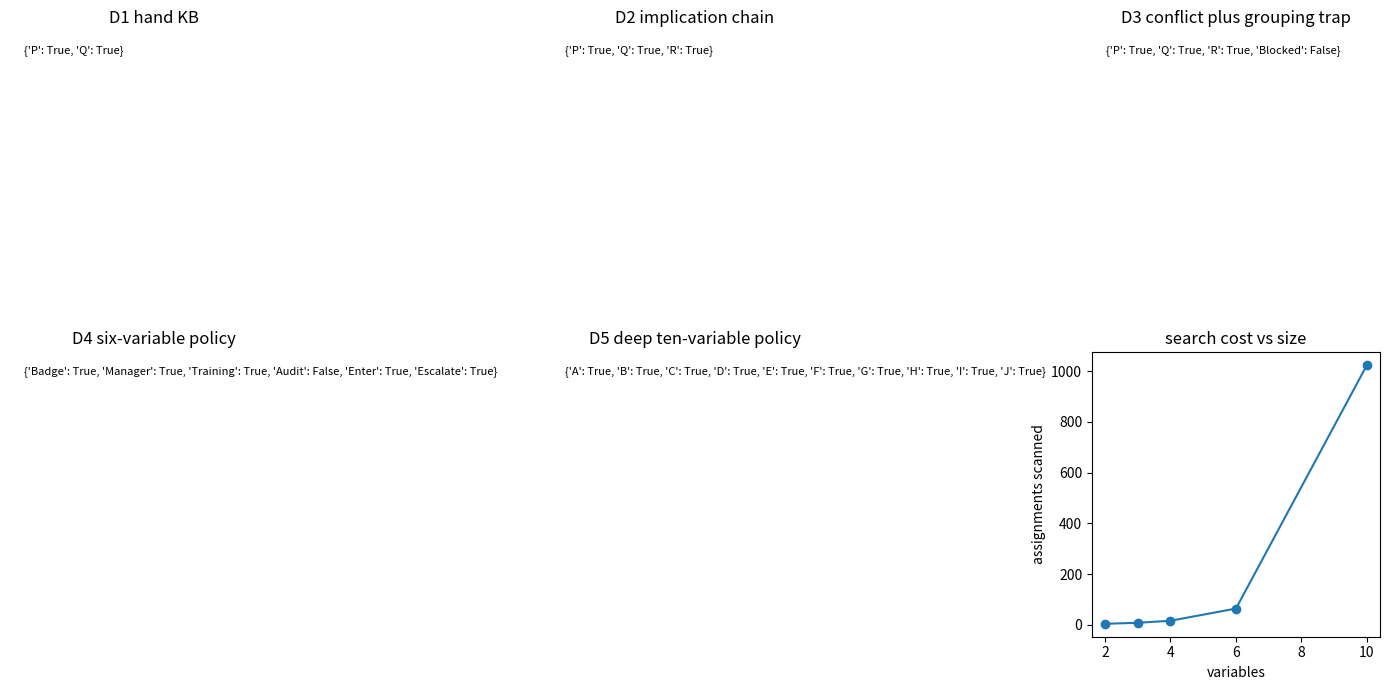

The matplotlib source for this figure:

import itertools
import random

import matplotlib.pyplot as plt

random.seed(2101)


def implication(left, right):
    return (not left) or right


def worlds(variables):
    names = list(variables)
    for values in itertools.product([False, True], repeat=len(names)):
        yield dict(zip(names, values))


def truth_table_entails(variables, kb, query):
    checked = 0
    surviving = []
    countermodels = []
    rows = []
    for world in worlds(variables):
        checked += 1
        kb_values = [formula(world) for formula in kb]
        kb_ok = all(kb_values)
        query_ok = query(world)
        rows.append({"world": world, "kb": kb_ok, "query": query_ok})
        if kb_ok:
            surviving.append(world)
            if not query_ok:
                countermodels.append(world)
    entailed = len(countermodels) == 0
    return {
        "entailed": entailed,
        "checked": checked,
        "models": surviving,
        "countermodels": countermodels,
        "rows": rows,
    }


def make_prop_ladder():
    return [
        {
            "name": "D1 hand KB",
            "variables": ["P", "Q"],
            "kb": [lambda w: w["P"], lambda w: implication(w["P"], w["Q"])],
            "query": lambda w: w["Q"],
            "expected": True,
        },
        {
            "name": "D2 implication chain",
            "variables": ["P", "Q", "R"],
            "kb": [
                lambda w: w["P"],
                lambda w: implication(w["P"], w["Q"]),
                lambda w: implication(w["Q"], w["R"]),
            ],
            "query": lambda w: w["R"],
            "expected": True,
        },
        {
            "name": "D3 conflict plus grouping trap",
            "variables": ["P", "Q", "R", "Blocked"],
            "kb": [
                lambda w: w["P"],
                lambda w: w["Q"],
                lambda w: implication(w["P"] and w["Q"], w["R"]),
                lambda w: implication(w["Blocked"], not w["R"]),
                lambda w: not w["Blocked"],
            ],
            "query": lambda w: w["R"],
            "expected": True,
        },
        {
            "name": "D4 six-variable policy",
            "variables": ["Badge", "Manager", "Training", "Audit", "Enter", "Escalate"],
            "kb": [
                lambda w: w["Badge"],
                lambda w: w["Manager"],
                lambda w: w["Training"],
                lambda w: implication(w["Badge"] and w["Manager"], w["Enter"]),
                lambda w: implication(w["Enter"] and not w["Audit"], w["Escalate"]),
                lambda w: implication(w["Training"], not w["Audit"]),
            ],
            "query": lambda w: w["Escalate"],
            "expected": True,
        },
        {
            "name": "D5 deep ten-variable policy",
            "variables": ["A", "B", "C", "D", "E", "F", "G", "H", "I", "J"],
            "kb": [
                lambda w: w["A"],
                lambda w: implication(w["A"], w["B"]),
                lambda w: implication(w["B"], w["C"]),
                lambda w: implication(w["C"], w["D"]),
                lambda w: implication(w["D"], w["E"]),
                lambda w: implication(w["E"], w["F"]),
                lambda w: implication(w["F"], w["G"]),
                lambda w: implication(w["G"], w["H"]),
                lambda w: implication(w["H"], w["I"]),
                lambda w: implication(w["I"], w["J"]),
            ],
            "query": lambda w: w["J"],
            "expected": True,
        },
    ]



variables = ["P", "Q"]
kb = [lambda w: w["P"], lambda w: implication(w["P"], w["Q"])]
query = lambda w: w["Q"]

d1_result = truth_table_entails(variables, kb, query)

print("assignments", d1_result["checked"])
print("KB models", len(d1_result["models"]))
print("entailed", d1_result["entailed"])



compound_failures = []
for row in worlds(["P", "Q", "R"]):
    ok = implication(row["P"] and row["Q"], row["R"])
    if not ok:
        compound_failures.append(row)

assert d1_result["checked"] == 4
assert len(d1_result["models"]) == 1
assert d1_result["models"][0]["Q"] is True
assert d1_result["entailed"] is True
assert len(compound_failures) == 1



prop_ladder = make_prop_ladder()

for rung in prop_ladder:
    result = truth_table_entails(rung["variables"], rung["kb"], rung["query"])
    sample = result["rows"][:2]
    print(rung["name"], "variables", len(rung["variables"]), "assignments", result["checked"], "sample", sample)



prop_results = []
for rung in prop_ladder:
    result = truth_table_entails(rung["variables"], rung["kb"], rung["query"])
    correct = result["entailed"] == rung["expected"]
    prop_results.append({
        "name": rung["name"],
        "size": len(rung["variables"]),
        "checked": result["checked"],
        "models": len(result["models"]),
        "correct": correct,
        "result": result,
    })

for row in prop_results:
    print(row["name"], row["size"], row["checked"], row["models"], row["correct"])



fig, axes = plt.subplots(2, 3, figsize=(14, 7))
flat_axes = axes.ravel()

for ax, row in zip(flat_axes[:5], prop_results):
    model_text = "\n".join(str(model) for model in row["result"]["models"][:4])
    ax.text(0.05, 0.95, model_text or "no models", va="top", fontsize=8)
    ax.set_title(row["name"])
    ax.axis("off")

ax = flat_axes[5]
xs = [row["size"] for row in prop_results]
ys = [row["checked"] for row in prop_results]
ax.plot(xs, ys, marker="o")
ax.set_xlabel("variables")
ax.set_ylabel("assignments scanned")
ax.set_title("search cost vs size")
plt.tight_layout()



hard = prop_ladder[-1]
believed_world = {name: True for name in hard["variables"]}
wrong_accepts = all(formula(believed_world) for formula in hard["kb"]) and hard["query"](believed_world)
fixed = truth_table_entails(hard["variables"], hard["kb"], hard["query"])

print("wrong single-world proof", wrong_accepts)
print("fixed scans", fixed["checked"])
print("fixed countermodels", fixed["countermodels"])
